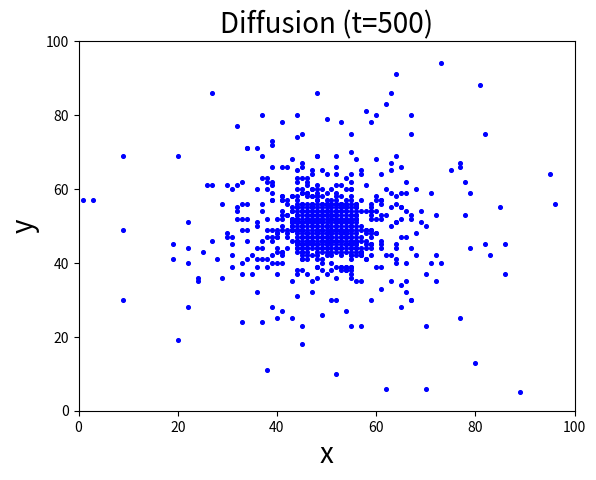

This figure's Python source:
#二维扩散
import random
import matplotlib.pyplot as plt

class diffusion:
    def __init__(self, t = 2, n = 1, long = 100):
        self.t=t
        self.n=n
        self.long=long
        self.y=[]
        self.a=[]
        self.b=[]
    def cal(self):
        for i in range(self.long):
            if i<=7*self.long/16 or i>=9*self.long/16:
               self.b.append(0)
            else:
               self.b.append(self.n)
        c=[0]*self.long
        for j in range(self.long):
            self.y.append(c[:])
            if j<=7*self.long/16 or j>=9*self.long/16:
               self.a.append(c[:])
            else:
               self.a.append(self.b[:])
        for j in range(self.t):
            for q in range(len(self.a)):
                for u in range(len(self.a)):
                    if self.a[q][u]!=0:
                       for i in range(self.a[q][u]):
                           cc=random.random()
                           self.a[q][u]=self.a[q][u]-1
                           if cc<=0.25:
                              if u+1<=len(self.a)-1:
                                 self.a[q][u+1]=self.a[q][u+1]+1
                           elif cc<=0.5:
                              if u-1>=0:
                                 self.a[q][u-1]=self.a[q][u-1]+1
                           elif cc<=0.75:
                              if q-1>=0:
                                 self.a[q-1][u]=self.a[q-1][u]+1
                           else:
                              if q+1<=len(self.a)-1:
                                 self.a[q+1][u]=self.a[q+1][u]+1                           
    def show(self):
        for i in range(len(self.a)):
            for j in range(len(self.a[0])):
                if self.a[i][j]!=0:
                   plt.scatter([i,],[j,],7,color='blue')
        plt.xlim(0,self.long)
        plt.ylim(0,self.long)
        plt.title('Diffusion (t=%d)'%self.t, fontsize=20)
        plt.xlabel('x', fontsize=20)
        plt.ylabel('y', fontsize=20)
        plt.show()

for i in [0, 10, 50, 100, 500]:
    start = diffusion(i)
    start.cal()
    start.show()